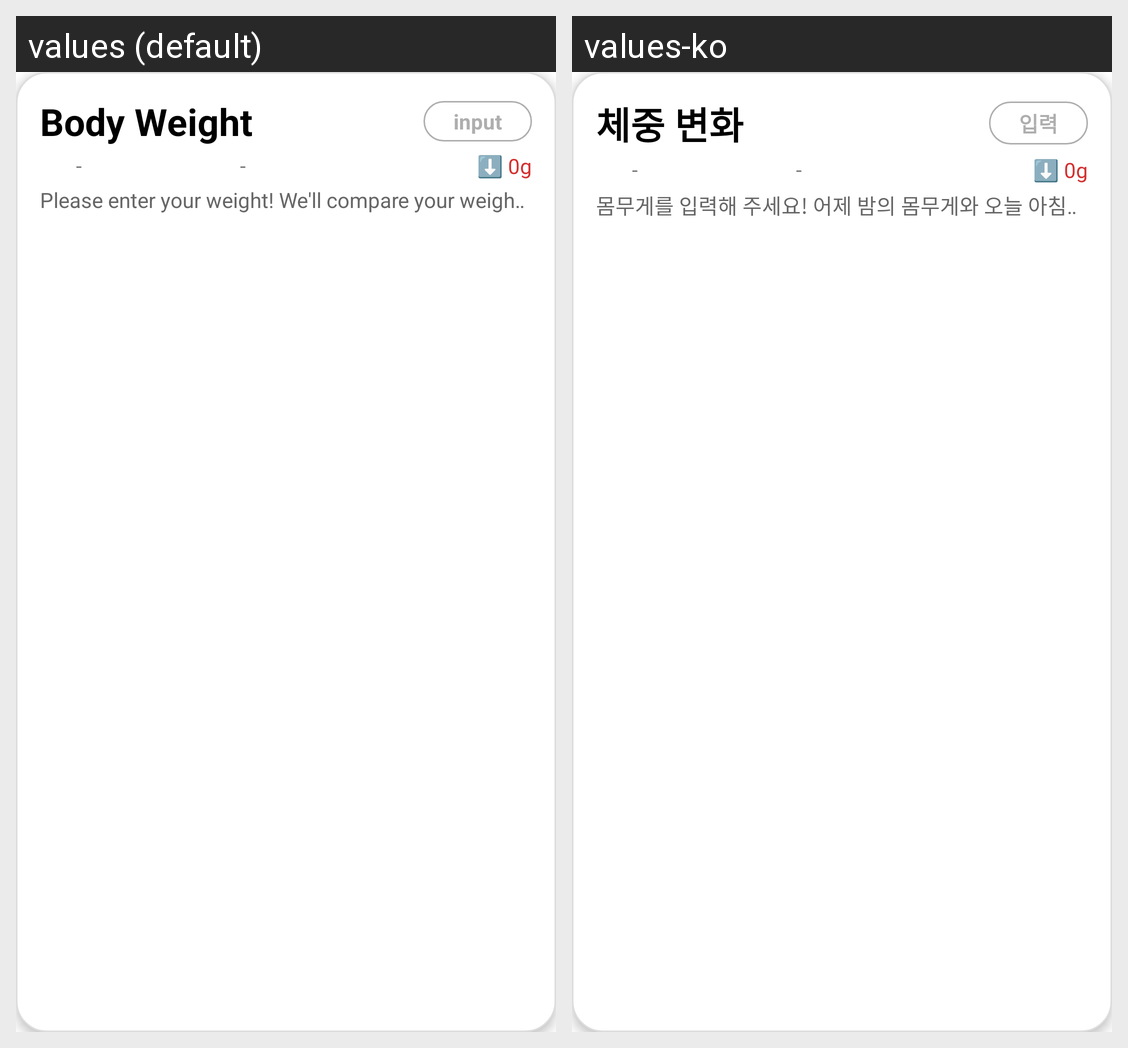

For this localized Android screen grid, give each drawn string resource with its value in every locale shown.
Android screen res/layout/weight_card_view.xml rendered under 2 locales, left to right: values (default), values-ko. Device: Nexus 5 (rendered at 1080×1920; each locale shown at half size, 540×960, under a caption strip naming it); theme Theme.LikeToday.
Strings drawn on this screen, with the default value and each locale's value (text and hints the layout hard-codes, and strings that could not be matched under every locale, appear in the picture but are not listed):

weight_variation
  values: Body Weight
  values-ko: 체중 변화

common_input
  values: input
  values-ko: 입력

please_input_weight
  values: Please enter your weight! We'll compare your weight from last night to your weight from this morning.
  values-ko: 몸무게를 입력해 주세요! 어제 밤의 몸무게와 오늘 아침의 몸무게를 비교할 거에요.
